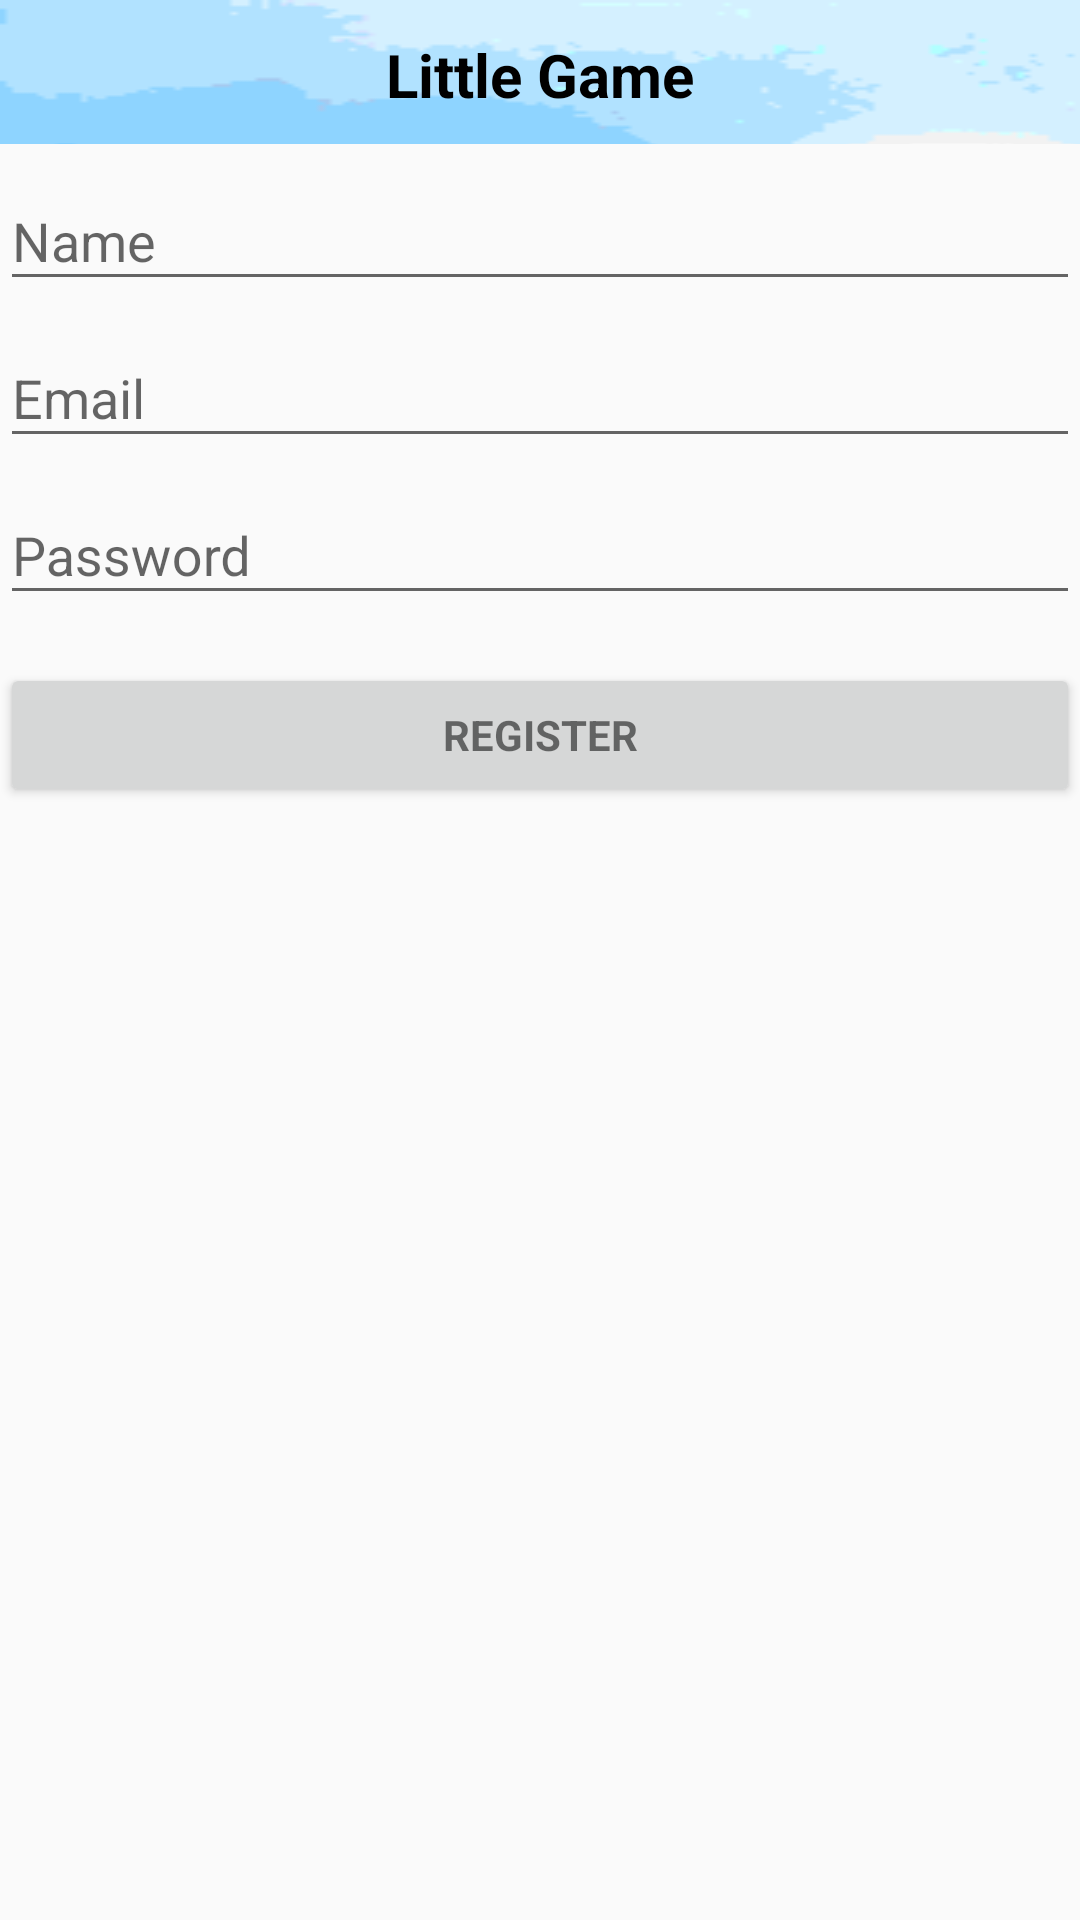

Here is an Android app screen rendered from its layout file. Give the layout XML and the strings, colors and styles it references.
<!-- AndroidManifest.xml: application theme AppTheme -->
<!-- res/layout/activity_register.xml -->
<?xml version="1.0" encoding="utf-8"?>
<LinearLayout xmlns:android="http://schemas.android.com/apk/res/android"
    xmlns:tools="http://schemas.android.com/tools"
    android:layout_width="match_parent"
    android:layout_height="match_parent"
    android:gravity="center_horizontal"
    android:orientation="vertical"
    tools:context="will.littlegame.RegisterActivity">

    <include
        android:layout_width="fill_parent"
        android:layout_height="48dip"
        android:id="@+id/head_view_bar"
        layout="@layout/head_view_bar"
        />

    
    <ProgressBar
        android:id="@+id/login_progress"
        style="?android:attr/progressBarStyleLarge"
        android:layout_width="wrap_content"
        android:layout_height="wrap_content"
        android:layout_marginBottom="8dp"
        android:visibility="gone" />

    <ScrollView
        android:id="@+id/login_form"
        android:layout_width="match_parent"
        android:layout_height="match_parent">

        <LinearLayout
            android:id="@+id/email_login_form"
            android:layout_width="match_parent"
            android:layout_height="wrap_content"
            android:orientation="vertical">

            <android.support.design.widget.TextInputLayout
                android:layout_width="match_parent"
                android:layout_height="wrap_content">

                <AutoCompleteTextView
                    android:id="@+id/name"
                    android:layout_width="match_parent"
                    android:layout_height="wrap_content"
                    android:hint="Name"
                    android:inputType="textPersonName"
                    android:maxLines="1"
                    android:singleLine="true" />

            </android.support.design.widget.TextInputLayout>

            <android.support.design.widget.TextInputLayout
                android:layout_width="match_parent"
                android:layout_height="wrap_content">

                <AutoCompleteTextView
                    android:id="@+id/email"
                    android:layout_width="match_parent"
                    android:layout_height="wrap_content"
                    android:hint="@string/prompt_email"
                    android:inputType="textEmailAddress"
                    android:maxLines="1"
                    android:singleLine="true" />

            </android.support.design.widget.TextInputLayout>

            <android.support.design.widget.TextInputLayout
                android:layout_width="match_parent"
                android:layout_height="wrap_content">

                <EditText
                    android:id="@+id/password"
                    android:layout_width="match_parent"
                    android:layout_height="wrap_content"
                    android:hint="@string/prompt_password"
                    android:imeActionId="@+id/login"
                    android:imeActionLabel="@string/action_sign_in_short"
                    android:imeOptions="actionUnspecified"
                    android:inputType="textPassword"
                    android:maxLines="1"
                    android:singleLine="true" />

            </android.support.design.widget.TextInputLayout>

            <Button
                android:id="@+id/email_sign_in_button"
                style="?android:textAppearanceSmall"
                android:layout_width="match_parent"
                android:layout_height="wrap_content"
                android:layout_marginTop="16dp"
                android:text="@string/action_Register_in"
                android:textStyle="bold" />

        </LinearLayout>
    </ScrollView>

</LinearLayout>
<!-- res/layout/head_view_bar.xml (included above) -->
<?xml version="1.0" encoding="utf-8"?>
<RelativeLayout xmlns:android="http://schemas.android.com/apk/res/android"
    android:orientation="vertical"
    android:layout_width="match_parent"
    android:layout_height="match_parent">

    <FrameLayout
        android:layout_height="match_parent"
        android:layout_width="match_parent">

        <RelativeLayout
            android:layout_width="fill_parent"
            android:layout_height="50dp"
            android:background="@drawable/blue">

            <TextView
                android:layout_width="wrap_content"
                android:layout_height="wrap_content"
                android:id="@+id/bar_titile"
                android:text="Little Game"
                android:textColor="#000000"
                android:textSize="20dp"
                android:layout_centerVertical="true"
                android:layout_centerHorizontal="true"
                android:textStyle="bold"/>

            <ImageView
                android:layout_height="wrap_content"
                android:layout_width="wrap_content"
                android:id="@+id/bar_back"
                android:background="@drawable/base_action_bar_back_normal"
                android:layout_alignParentLeft="true"
                android:visibility="gone"
                android:paddingTop="2dp"/>

            <ImageView
                android:layout_width="wrap_content"
                android:layout_height="wrap_content"
                android:id="@+id/bar_setting"
                android:background="@drawable/abc_ic_menu_moreoverflow_normal_holo_dark"
                android:layout_alignParentRight="true"
                android:layout_centerHorizontal="true"
                android:layout_centerVertical="true"
                />
        </RelativeLayout>
    </FrameLayout>
</RelativeLayout>
<!-- resources referenced by this layout -->
<resources>
  <!-- drawable base_action_bar_back_normal: png bitmap (drawable, 713 bytes) -->
  <!-- drawable blue: gif bitmap (drawable, 1502 bytes) -->
  <string name="action_Register_in">REGISTER</string>
  <string name="action_sign_in_short">Sign in</string>
  <string name="prompt_email">Email</string>
  <string name="prompt_password">Password</string>
  <style name="AppTheme" parent="Theme.AppCompat.Light.DarkActionBar">
          
          <item name="colorPrimary">@color/colorPrimary</item>
          <item name="colorPrimaryDark">@color/colorPrimaryDark</item>
          <item name="colorAccent">@color/colorAccent</item>
      </style>
  <color name="colorPrimary">#3F51B5</color>
  <color name="colorPrimaryDark">#303F9F</color>
  <color name="colorAccent">#FF4081</color>
</resources>
